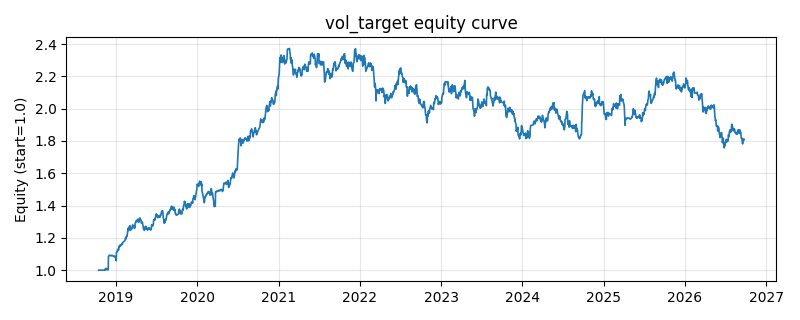

The file beside this chart, header and first rows:
date, equity
2018-10-16, 1.0
2018-10-17, 1.0
2018-10-18, 1.0
2018-10-19, 1.0
2018-10-22, 1.0
2018-10-23, 1.0
2018-10-24, 1.0
2018-10-25, 1.0
2018-10-26, 1.0
2018-10-29, 1.0
2018-10-30, 1.0
2018-10-31, 1.0
2018-11-01, 1.0
2018-11-02, 1.0
2018-11-05, 1.0
2018-11-06, 1.0
2018-11-07, 1.0
2018-11-08, 1.0
2018-11-09, 1.0
2018-11-12, 0.9999
2018-11-13, 1.005
2018-11-14, 1.002
2018-11-15, 1.005
2018-11-16, 1.007
2018-11-19, 1.012
2018-11-20, 1.005
2018-11-21, 1.008
2018-11-22, 1.007
2018-11-23, 1.003
2018-11-26, 1.003
2018-11-27, 1.002
2018-11-28, 1.003
2018-11-29, 1.083
2018-11-30, 1.088
2018-12-03, 1.092
2018-12-04, 1.092
2018-12-05, 1.093
2018-12-06, 1.09
2018-12-07, 1.09
2018-12-10, 1.089
2018-12-11, 1.09
2018-12-12, 1.09
2018-12-13, 1.092
2018-12-14, 1.091
2018-12-17, 1.09
2018-12-18, 1.089
2018-12-19, 1.088
2018-12-20, 1.087
2018-12-21, 1.086
2018-12-24, 1.087
2018-12-25, 1.086
2018-12-26, 1.085
2018-12-27, 1.084
2018-12-28, 1.086
2019-01-02, 1.072
2019-01-03, 1.058
2019-01-04, 1.112
2019-01-07, 1.114
2019-01-08, 1.114
2019-01-09, 1.126
... 1,870 more rows
